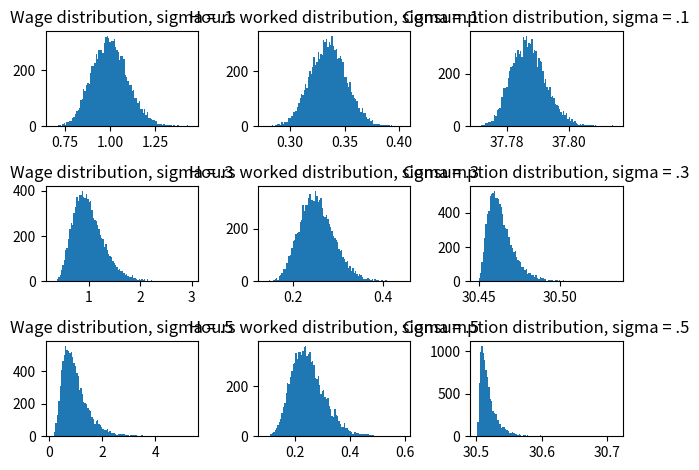

Write the Python code that produced this figure. (Note: this script raises an exception after producing the figure.)
"""
Solution to Problem 4: Find optimal linear taxation scheme in a world with
under Greenwood, Hercowitz, Huffman preferences and wage heterogeneity among
households.

"""

# Import scientific libraries
from scipy.optimize import fsolve
import scipy.integrate as integrate
from scipy.stats import lognorm
import numpy as np
import matplotlib.pyplot as plt


# Define helper functions
def hours(wage, tax, psi):
    return( ((1 - tax) * wage)**(1 / psi))

def cons(wage, tax, psi, trans):
    return( ((1 - tax) * wage)**((1 + psi) / psi) + trans)

def dell_u_tax(wage, cons, hours, psi, tax):
    numerator = wage * hours
    denom = cons - (hours**(1 + psi) / (1 + psi))
    bracks = ((1 - tax) * wage)**((1 - psi) / psi) - (1 + psi) / psi
    return(numerator / denom * bracks)

def dell_u_trans(cons, hours, psi):
    return(1 / (cons - hours**(1 + psi) / (1 + psi)))

def foc(gov_policies, psi, sig, start=0, end=10):
    # Initialize local variables for government policies for better
    # readability.
    tax = gov_policies[0]
    trans = gov_policies[1]
    result = []

    # Compute different parts of first FOC (respect tax rate) and combine
    part_a = integrate.quad(
        lambda w: dell_u_tax(w, cons(w, tax, psi, trans),
                             hours(w, tax, psi), psi, tax) * lognorm.pdf(
                                 w, s=sig, scale=np.exp(-sig**2 / 2)),
        0, 10                   # set integration borders
    )[0]
    part_b = integrate.quad(
        lambda w: w * hours(w, tax, psi), start, end
    )[0]

    # Compute first part of the second FOC (respect transfers)
    part_c = integrate.quad(
        lambda w: lognorm.pdf(w, s=sig, scale=np.exp(-sig**2 / 2)) *
        dell_u_trans(cons(w, tax, psi, trans), hours(w, tax, psi), psi),
        start, end
    )[0]

    # Store first foc in results vector
    result.append(part_a + part_c * part_b)

    # Compute budget constraint
    bud_const = trans - integrate.quad(
        lambda w: tax * w * hours(w, tax, psi), start, end
    )[0]
    result.append(bud_const)

    return result

print(foc([.5, .5], 2, 0.5))


## Fix exogenous parameters
psi = 2
sig_grid = [0.1, 0.3, 0.5]
x0 = [.5, 2]
n_obs = 10000

# Initialize policy as empty list
policy_grid = []
opt_tax = []
opt_trans = []
wage_grid = []
hours_grid = []
cons_grid = []

counter = 0
for sig in sig_grid:

    # Compute optimal redistribution scheme of the government
    policy_grid.append(fsolve(
        lambda policies: foc(policies, psi, sig, start=0, end=10),
        x0=x0
    ))
    opt_tax.append(policy_grid[counter][0])
    opt_trans.append(policy_grid[counter][1])

    ## Simulate distribution of wages and compute the distribution of
    ## consumption and hours worked given the optimal redistribution scheme
    ## calculated above
    wage_grid.append(
        lognorm.rvs(s=sig, scale=np.exp(- sig**2 / 2),
                                     size=n_obs)
    )
    print("Check the mean ", np.mean(wage_grid[counter]), " approx. 1???")

    hours_grid.append(hours(wage_grid[counter], opt_tax[counter], psi))
    cons_grid.append(cons(wage_grid[counter], opt_tax[counter], psi,
                          opt_trans[counter]))

    counter += 1


## Plot distributions of optimal wages, consumption and hours worked

fig = plt.figure()
plt.subplot(3, 3, 1)
plt.hist(wage_grid[0], bins=100)
plt.title("Wage distribution, sigma = .1")

plt.subplot(3, 3, 2)
plt.hist(hours_grid[0], bins=100)
plt.title("Hours worked distribution, sigma = .1")

plt.subplot(3, 3, 3)
plt.hist(cons_grid[0], bins=100)
plt.title("Consumption distribution, sigma = .1")

plt.subplot(3, 3, 4)
plt.hist(wage_grid[1], bins=100)
plt.title("Wage distribution, sigma = .3")

plt.subplot(3, 3, 5)
plt.hist(hours_grid[1], bins=100)
plt.title("Hours worked distribution, sigma = .3")

plt.subplot(3, 3, 6)
plt.hist(cons_grid[1], bins=100)
plt.title("Consumption distribution, sigma = .3")

plt.subplot(3, 3, 7)
plt.hist(wage_grid[2], bins=100)
plt.title("Wage distribution, sigma = .5")

plt.subplot(3, 3, 8)
plt.hist(hours_grid[2], bins=100)
plt.title("Hours worked distribution, sigma = .5")

plt.subplot(3, 3, 9)
plt.hist(cons_grid[2], bins=100)
plt.title("Consumption distribution, sigma = .5")

plt.tight_layout()

fig.savefig(
    'tex/figures/distribs.pdf'
)

## Plot optimal policy vs sigma
fig = plt.figure()
plt.subplot(1, 2, 1)
plt.plot(sig_grid, opt_tax)
plt.title("optimal tax rate")

plt.subplot(1, 2, 2)
plt.plot(sig_grid, opt_trans)
plt.title("Optimal transfers")

fig.savefig(
    'tex/figures/opt_policy.pdf'
)
